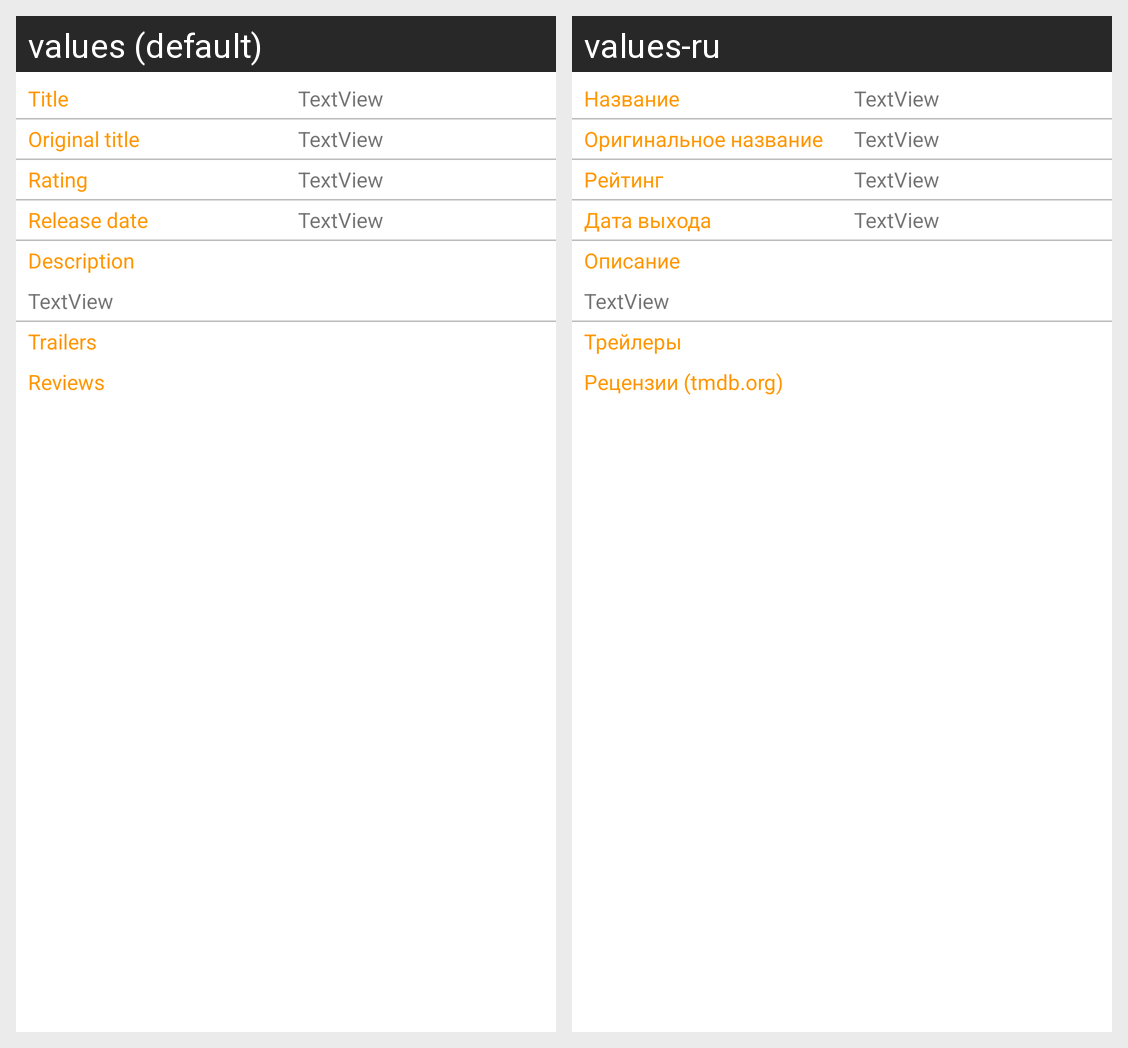

Locale-by-locale string values for the Android screen shown in this grid:
Android screen res/layout/movie_info.xml rendered under 2 locales, left to right: values (default), values-ru. Device: Nexus 5 (rendered at 1080×1920; each locale shown at half size, 540×960, under a caption strip naming it); theme Theme.MyMovies1.
Strings drawn on this screen, with the default value and each locale's value (text and hints the layout hard-codes, and strings that could not be matched under every locale, appear in the picture but are not listed):

title
  values: Title
  values-ru: Название

original_title
  values: Original title
  values-ru: Оригинальное название

rating
  values: Rating
  values-ru: Рейтинг

release_date
  values: Release date
  values-ru: Дата выхода

description
  values: Description
  values-ru: Описание

trailers_label
  values: Trailers
  values-ru: Трейлеры

reviews
  values: Reviews
  values-ru: Рецензии (tmdb.org)
